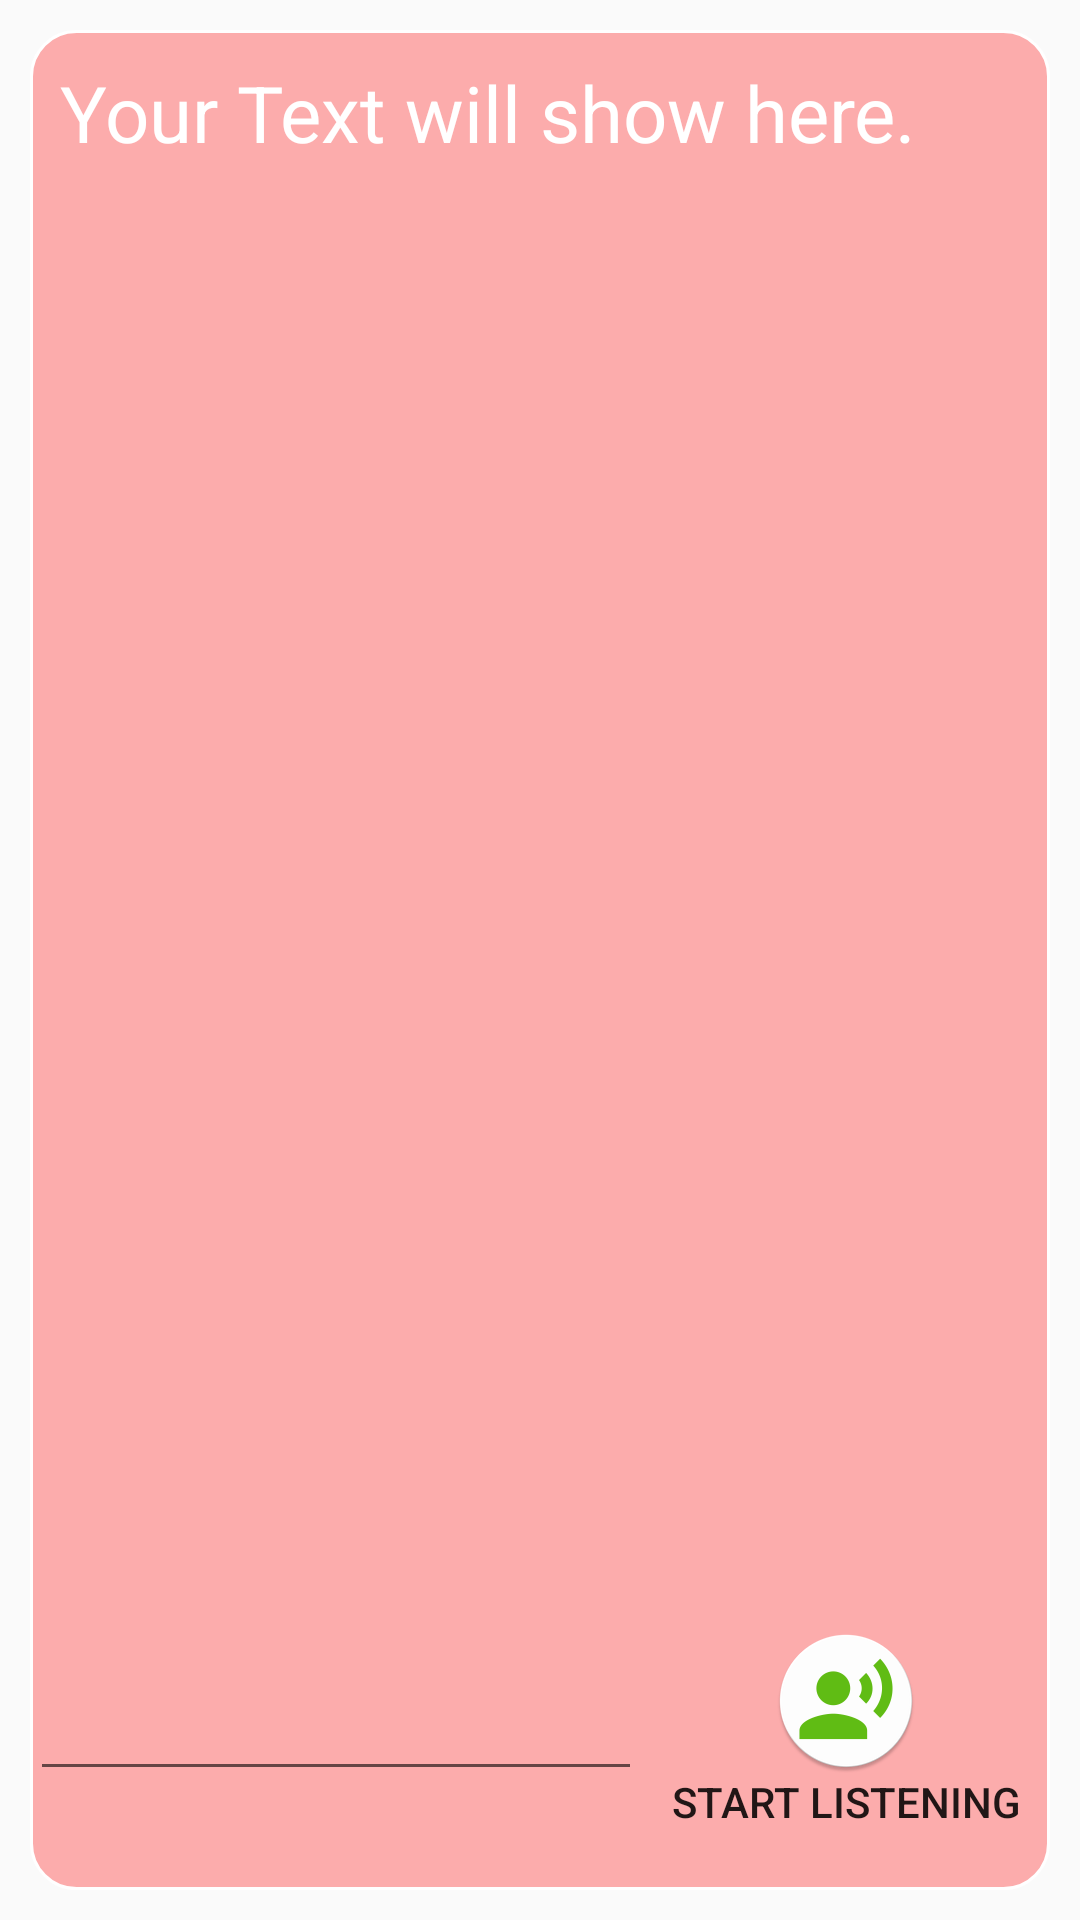

Layout XML and referenced resources for this Android screen:
<!-- AndroidManifest.xml: application theme AppTheme -->
<!-- res/layout/activity_speech.xml -->
<?xml version="1.0" encoding="utf-8"?>
<RelativeLayout xmlns:android="http://schemas.android.com/apk/res/android"
    android:layout_width="match_parent" android:layout_height="match_parent">


    <ScrollView
        android:layout_width="match_parent"
        android:layout_margin="@dimen/defalut_margin"
        android:background="@drawable/shape_text_speech"
        android:layout_height="match_parent">
    <TextView
        android:id="@+id/tv_speech_content"
        android:layout_width="wrap_content"
        android:textSize="26sp"
        android:padding="10dp"
        android:textColor="@color/white"
        android:text="@string/speech_placeholder"
        android:layout_height="wrap_content" />
    </ScrollView>
<LinearLayout
    android:layout_width="match_parent"
    android:orientation="horizontal"
    android:gravity="center_vertical"
    android:layout_marginBottom="20dp"
    android:padding="@dimen/defalut_margin"
    android:layout_alignParentBottom="true"
    android:layout_height="wrap_content">
    <EditText
        android:id="@+id/edit_msg"
        android:layout_weight="6"
        android:layout_width="0dp"
        android:layout_height="wrap_content" />
    <Button
        android:id="@+id/btn_listening"
        android:layout_weight="4"
        android:layout_width="0dp"
        android:background="@null"
        android:drawableTop="@mipmap/ic_record"
        android:text="@string/start_listening"
        android:layout_height="wrap_content" />
</LinearLayout>
</RelativeLayout>
<!-- resources referenced by this layout -->
<resources>
  <dimen name="defalut_margin">10sp</dimen>
  <!-- drawable shape_text_speech (drawable) -->
  <?xml version="1.0" encoding="utf-8"?>
  <shape xmlns:android="http://schemas.android.com/apk/res/android">
    <corners android:radius="15dp"/>
    <stroke android:color="@color/white" android:width="1dp"/>
      <solid android:color="#50ff0000"/>
  </shape>
  <!-- mipmap ic_record: png bitmap (mipmap-hdpi, 3461 bytes) -->
  <string name="speech_placeholder">Your Text will show here.</string>
  <string name="start_listening">Start Listening</string>
  <style name="AppTheme" parent="Theme.AppCompat.Light.DarkActionBar">
          
          <item name="colorPrimary">@color/colorPrimary</item>
          <item name="colorPrimaryDark">@color/colorPrimaryDark</item>
          <item name="colorAccent">@color/colorAccent</item>
      </style>
  <!-- not gathered from this repository: default colours our renderer supplied (Android Studio template values) -->
  <color name="white">#FFFFFFFF</color>
  <color name="colorPrimary">#FF6200EE</color>
  <color name="colorPrimaryDark">#FF3700B3</color>
  <color name="colorAccent">#FF03DAC5</color>
</resources>
